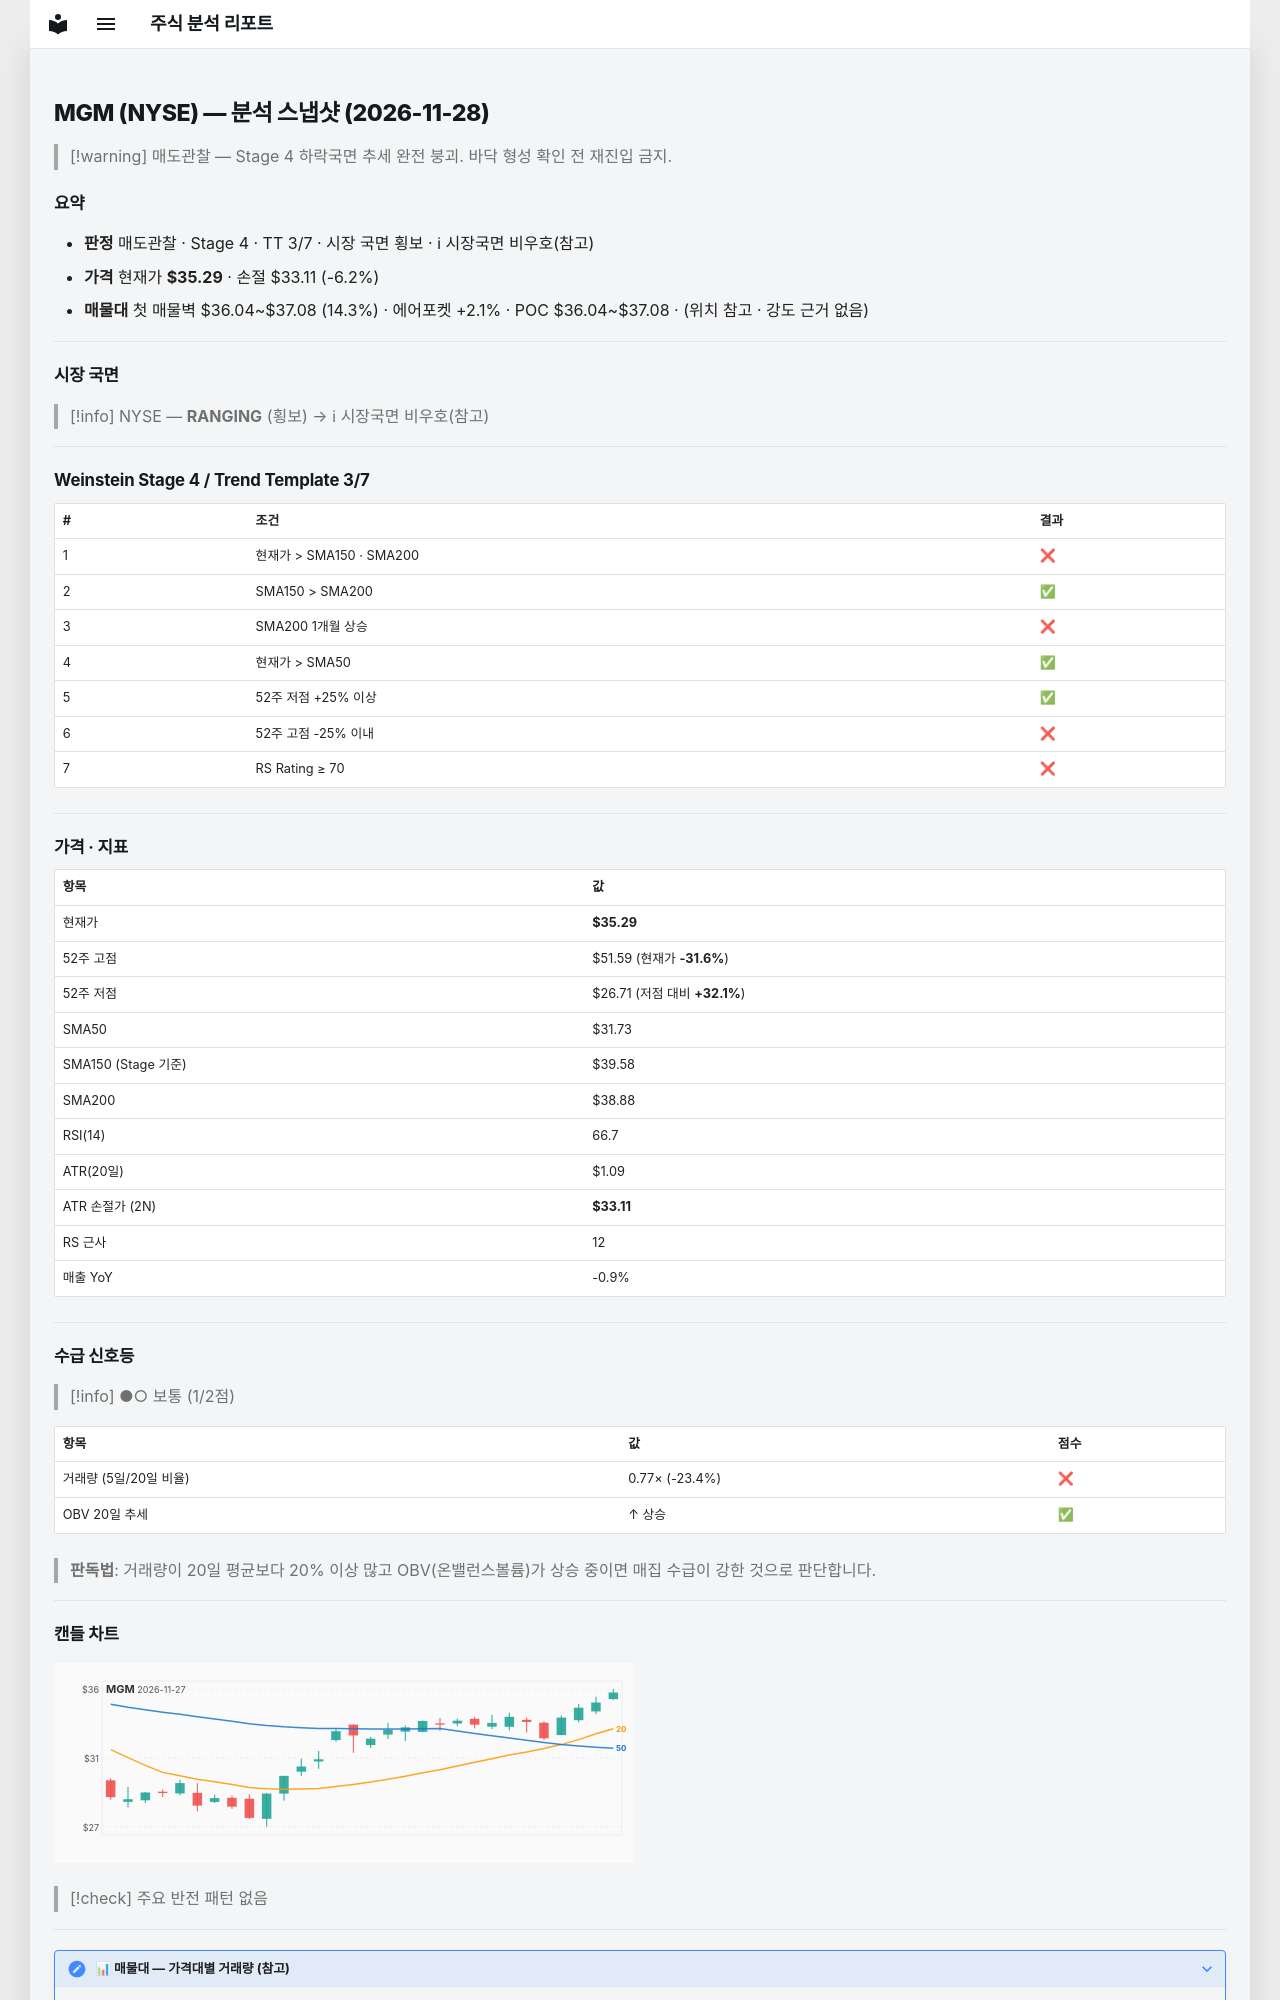

repository: soloandco/stock-reports · page: snapshots/MGM-2026-11-28/index.html · generator: mkdocs

---
type: analysis-snapshot
title: MGM 분석 스냅샷
ticker: MGM
market: NYSE
created: 2026-11-28
updated: 2026-11-28
bar-date: 2026-11-27
verdict: 매도관찰
real-rr: 7.01
sma50-gap-pct: 11.2
weekly-position: 저항대아래
weekly-overhead-price: 50.55
weekly-overhead-pct: 43.2
stage: 4
trend-template-score: 3
tt-max: 7
ma-set: sma-50-150-200
price: 35.290000915527344
stop-price: 33.11448142849938
market-regime: RANGING
supply-demand-score: 1/2
supply-demand-label: 보통
status: tracking
tags:
  - stock-agent
  - watchlist
  - MGM
  - analysis
related:
  - "[[analysis-template]]"
---

# MGM (NYSE) — 분석 스냅샷 (2026-11-28)

> [!warning] 매도관찰 — Stage 4 하락국면
> 추세 완전 붕괴. 바닥 형성 확인 전 재진입 금지.

## 요약

- **판정** 매도관찰 · Stage 4 · TT 3/7 · 시장 국면 횡보 · ℹ 시장국면 비우호(참고)
- **가격** 현재가 **$35.29** · 손절 $33.11 (-6.2%)
- **매물대** 첫 매물벽 $36.04~$37.08 (14.3%) · 에어포켓 +2.1% · POC $36.04~$37.08 · (위치 참고 · 강도 근거 없음)

---

## 시장 국면

> [!info] NYSE — **RANGING** (횡보) → ℹ 시장국면 비우호(참고)

---

## Weinstein Stage 4 / Trend Template 3/7

| # | 조건 | 결과 |
|---|------|------|
| 1 | 현재가 > SMA150 · SMA200 | ❌ |
| 2 | SMA150 > SMA200 | ✅ |
| 3 | SMA200 1개월 상승 | ❌ |
| 4 | 현재가 > SMA50 | ✅ |
| 5 | 52주 저점 +25% 이상 | ✅ |
| 6 | 52주 고점 -25% 이내 | ❌ |
| 7 | RS Rating ≥ 70 | ❌ |

---

## 가격 · 지표

| 항목 | 값 |
|------|---|
| 현재가 | **$35.29** |
| 52주 고점 | $51.59 (현재가 **-31.6%**) |
| 52주 저점 | $26.71 (저점 대비 **+32.1%**) |
| SMA50 | $31.73 |
| SMA150 (Stage 기준) | $39.58 |
| SMA200 | $38.88 |
| RSI(14) | 66.7 |
| ATR(20일) | $1.09 |
| ATR 손절가 (2N) | **$33.11** |
| RS 근사 | 12 |
| 매출 YoY | -0.9% |

---
## 수급 신호등

> [!info] ●○ 보통 (1/2점)

| 항목 | 값 | 점수 |
|------|------|------|
| 거래량 (5일/20일 비율) | 0.77× (-23.4%) | ❌ |
| OBV 20일 추세 | ↑ 상승 | ✅ |

> **판독법**: 거래량이 20일 평균보다 20% 이상 많고 OBV(온밸런스볼륨)가 상승 중이면 매집 수급이 강한 것으로 판단합니다.

---
